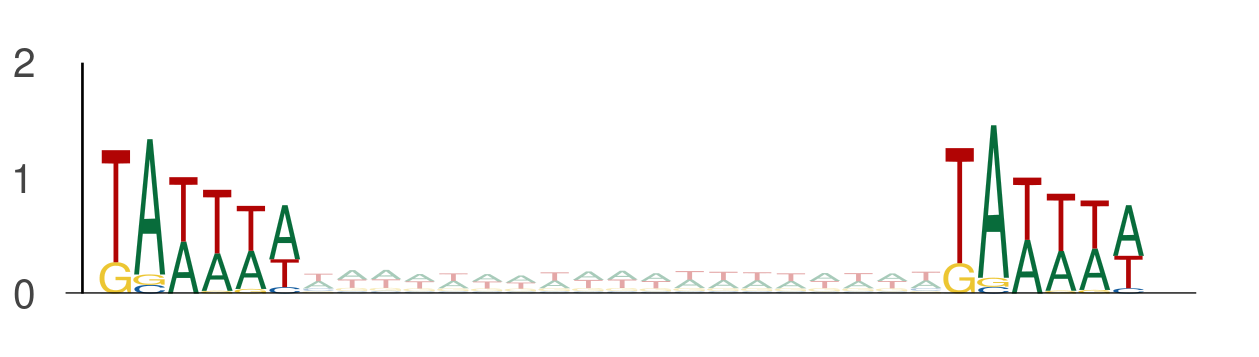

The data file committed next to this chart (first rows):
seq_index, start_position, end_position, is_reversed_complement
4699, 115, 121, 0
4699, 140, 146, 0
3292, 76, 82, 0
3292, 101, 107, 0
3292, 17, 23, 0
3292, 42, 48, 0
5434, 59, 65, 0
5434, 84, 90, 0
3297, 113, 119, 0
3297, 138, 144, 0
3297, 88, 94, 0
3297, 113, 119, 0
3645, 114, 120, 0
3645, 139, 145, 0
3854, 114, 120, 0
3854, 139, 145, 0
3162, 94, 100, 0
3162, 119, 125, 0
1049, 106, 112, 0
1049, 131, 137, 0
3761, 102, 108, 0
3761, 127, 133, 0
3761, 60, 66, 0
3761, 85, 91, 0
2745, 95, 101, 0
2745, 120, 126, 0
2745, 70, 76, 0
2745, 95, 101, 0
3650, 29, 35, 0
3650, 54, 60, 0
3650, 48, 54, 0
3650, 73, 79, 0
3650, 108, 114, 0
3650, 133, 139, 0
3650, 20, 26, 0
3650, 45, 51, 0
3650, 23, 29, 0
3650, 48, 54, 0
5377, 24, 30, 0
5377, 49, 55, 0
5034, 66, 72, 0
5034, 91, 97, 0
4168, 105, 111, 0
4168, 130, 136, 0
4168, 64, 70, 0
4168, 89, 95, 0
5822, 95, 101, 0
5822, 120, 126, 0
1768, 81, 87, 0
1768, 106, 112, 0
1051, 25, 31, 0
1051, 50, 56, 0
4782, 112, 118, 0
4782, 137, 143, 0
3134, 72, 78, 0
3134, 97, 103, 0
2040, 50, 56, 0
2040, 75, 81, 0
2040, 58, 64, 0
2040, 83, 89, 0
... 3,238 more rows
